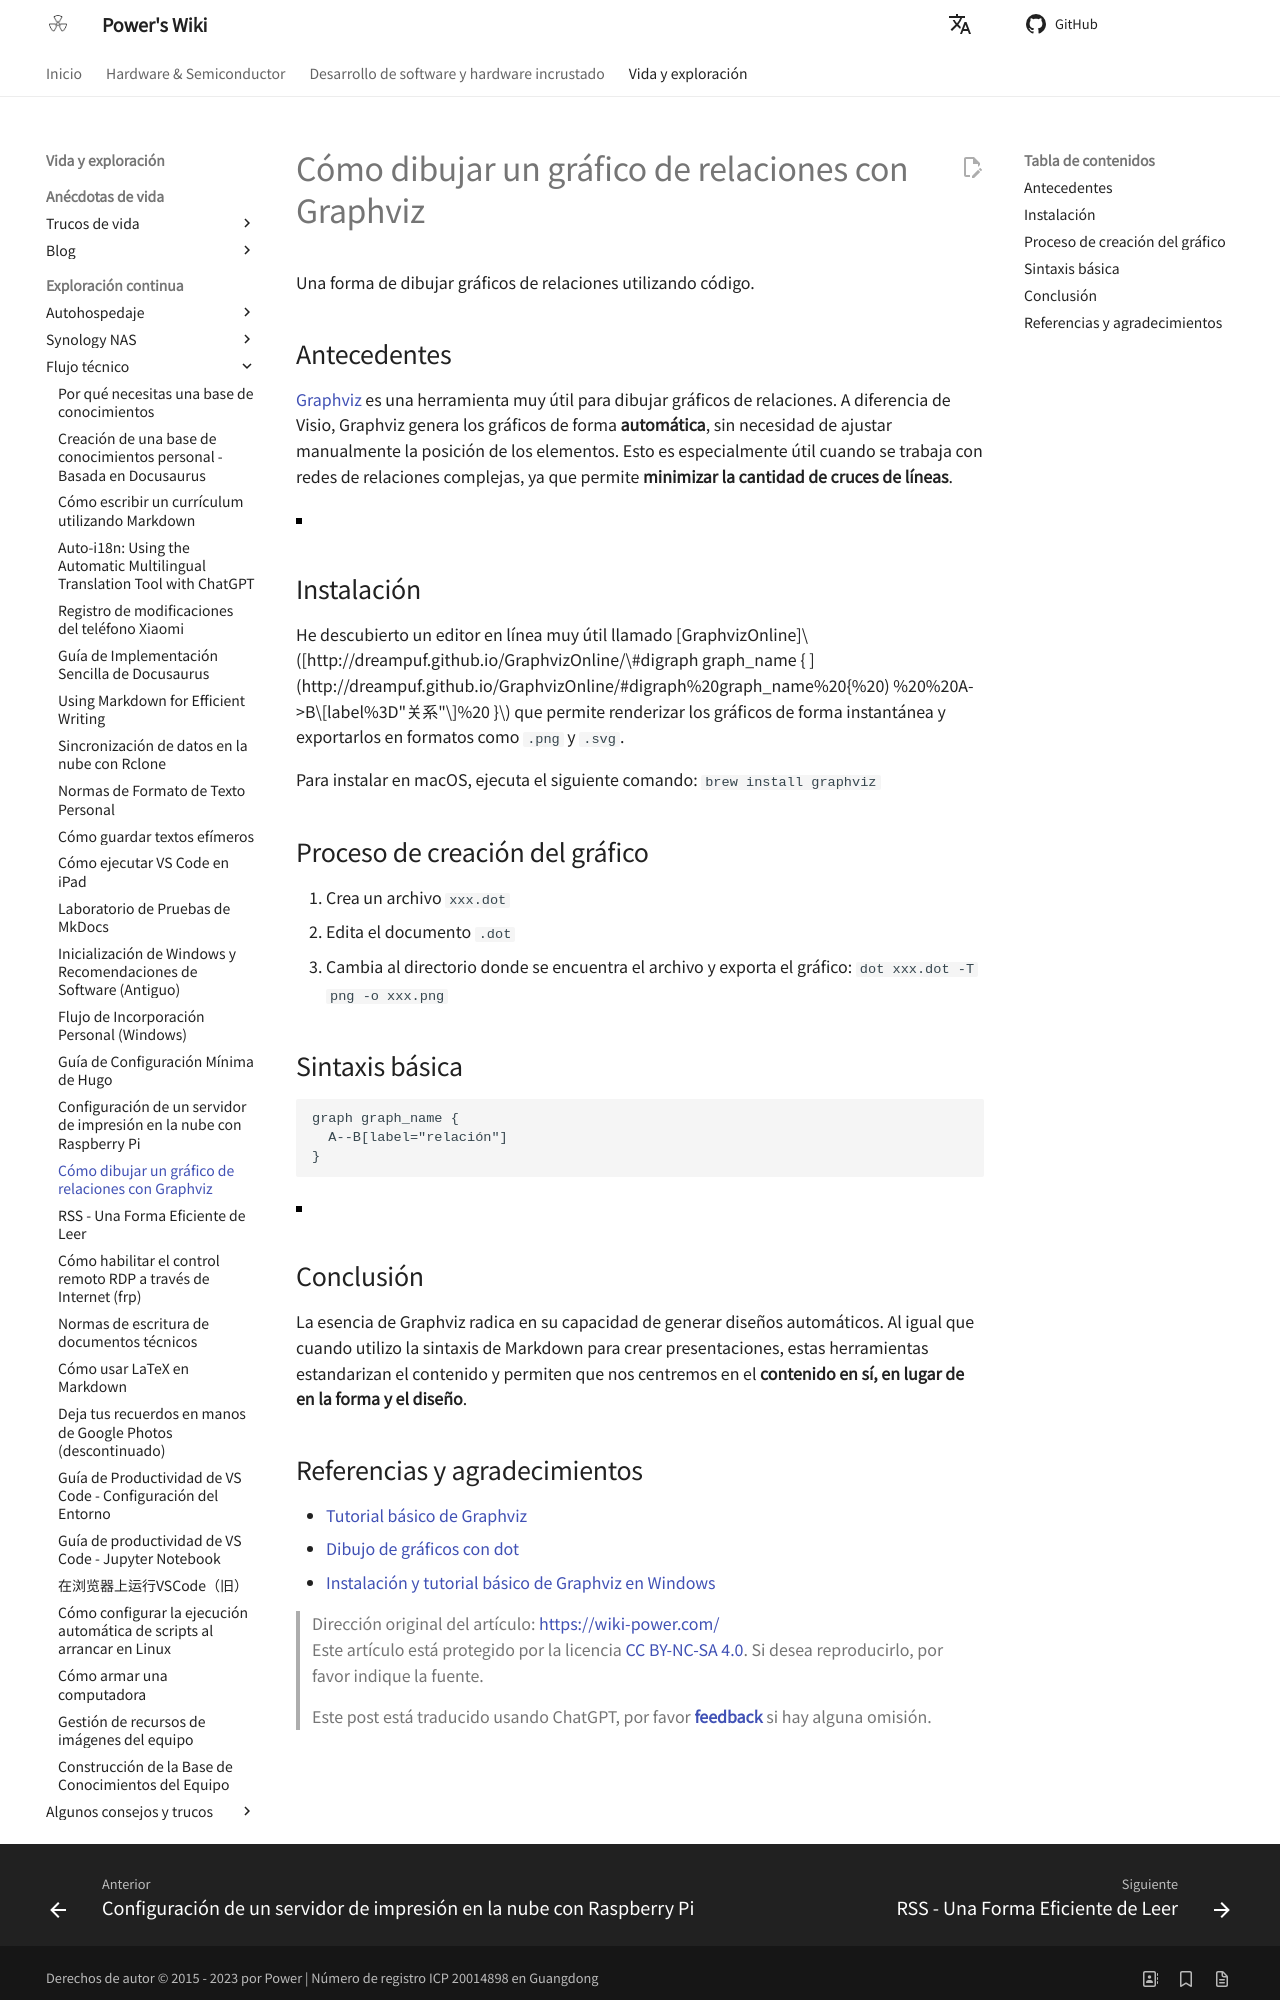

repository: linyuxuanlin/Wiki_MkDocs · page: es/用Graphviz绘制关系图/index.html · generator: mkdocs

# Cómo dibujar un gráfico de relaciones con Graphviz

Una forma de dibujar gráficos de relaciones utilizando código.

## Antecedentes

[Graphviz](http://www.graphviz.org/) es una herramienta muy útil para dibujar gráficos de relaciones. A diferencia de Visio, Graphviz genera los gráficos de forma **automática**, sin necesidad de ajustar manualmente la posición de los elementos. Esto es especialmente útil cuando se trabaja con redes de relaciones complejas, ya que permite **minimizar la cantidad de cruces de líneas**.

![](https://media.wiki-power.com/img/Graphviz.png)

## Instalación

He descubierto un editor en línea muy útil llamado \[GraphvizOnline\]\([http://dreampuf.github.io/GraphvizOnline/\#digraph graph_name { ](http://dreampuf.github.io/GraphvizOnline/#digraph%20graph_name%20{%20) %20%20A-&gt;B\[label%3D"关系"\]%20 }\) que permite renderizar los gráficos de forma instantánea y exportarlos en formatos como `.png` y `.svg`.

Para instalar en macOS, ejecuta el siguiente comando: `brew install graphviz`

## Proceso de creación del gráfico

1. Crea un archivo `xxx.dot`
2. Edita el documento `.dot`
3. Cambia al directorio donde se encuentra el archivo y exporta el gráfico: `dot xxx.dot -T png -o xxx.png`

## Sintaxis básica

```
graph graph_name {
  A--B[label="relación"]
}
```

![](https://media.wiki-power.com/img/20190201140244.png)

## Conclusión

La esencia de Graphviz radica en su capacidad de generar diseños automáticos. Al igual que cuando utilizo la sintaxis de Markdown para crear presentaciones, estas herramientas estandarizan el contenido y permiten que nos centremos en el **contenido en sí, en lugar de en la forma y el diseño**.
